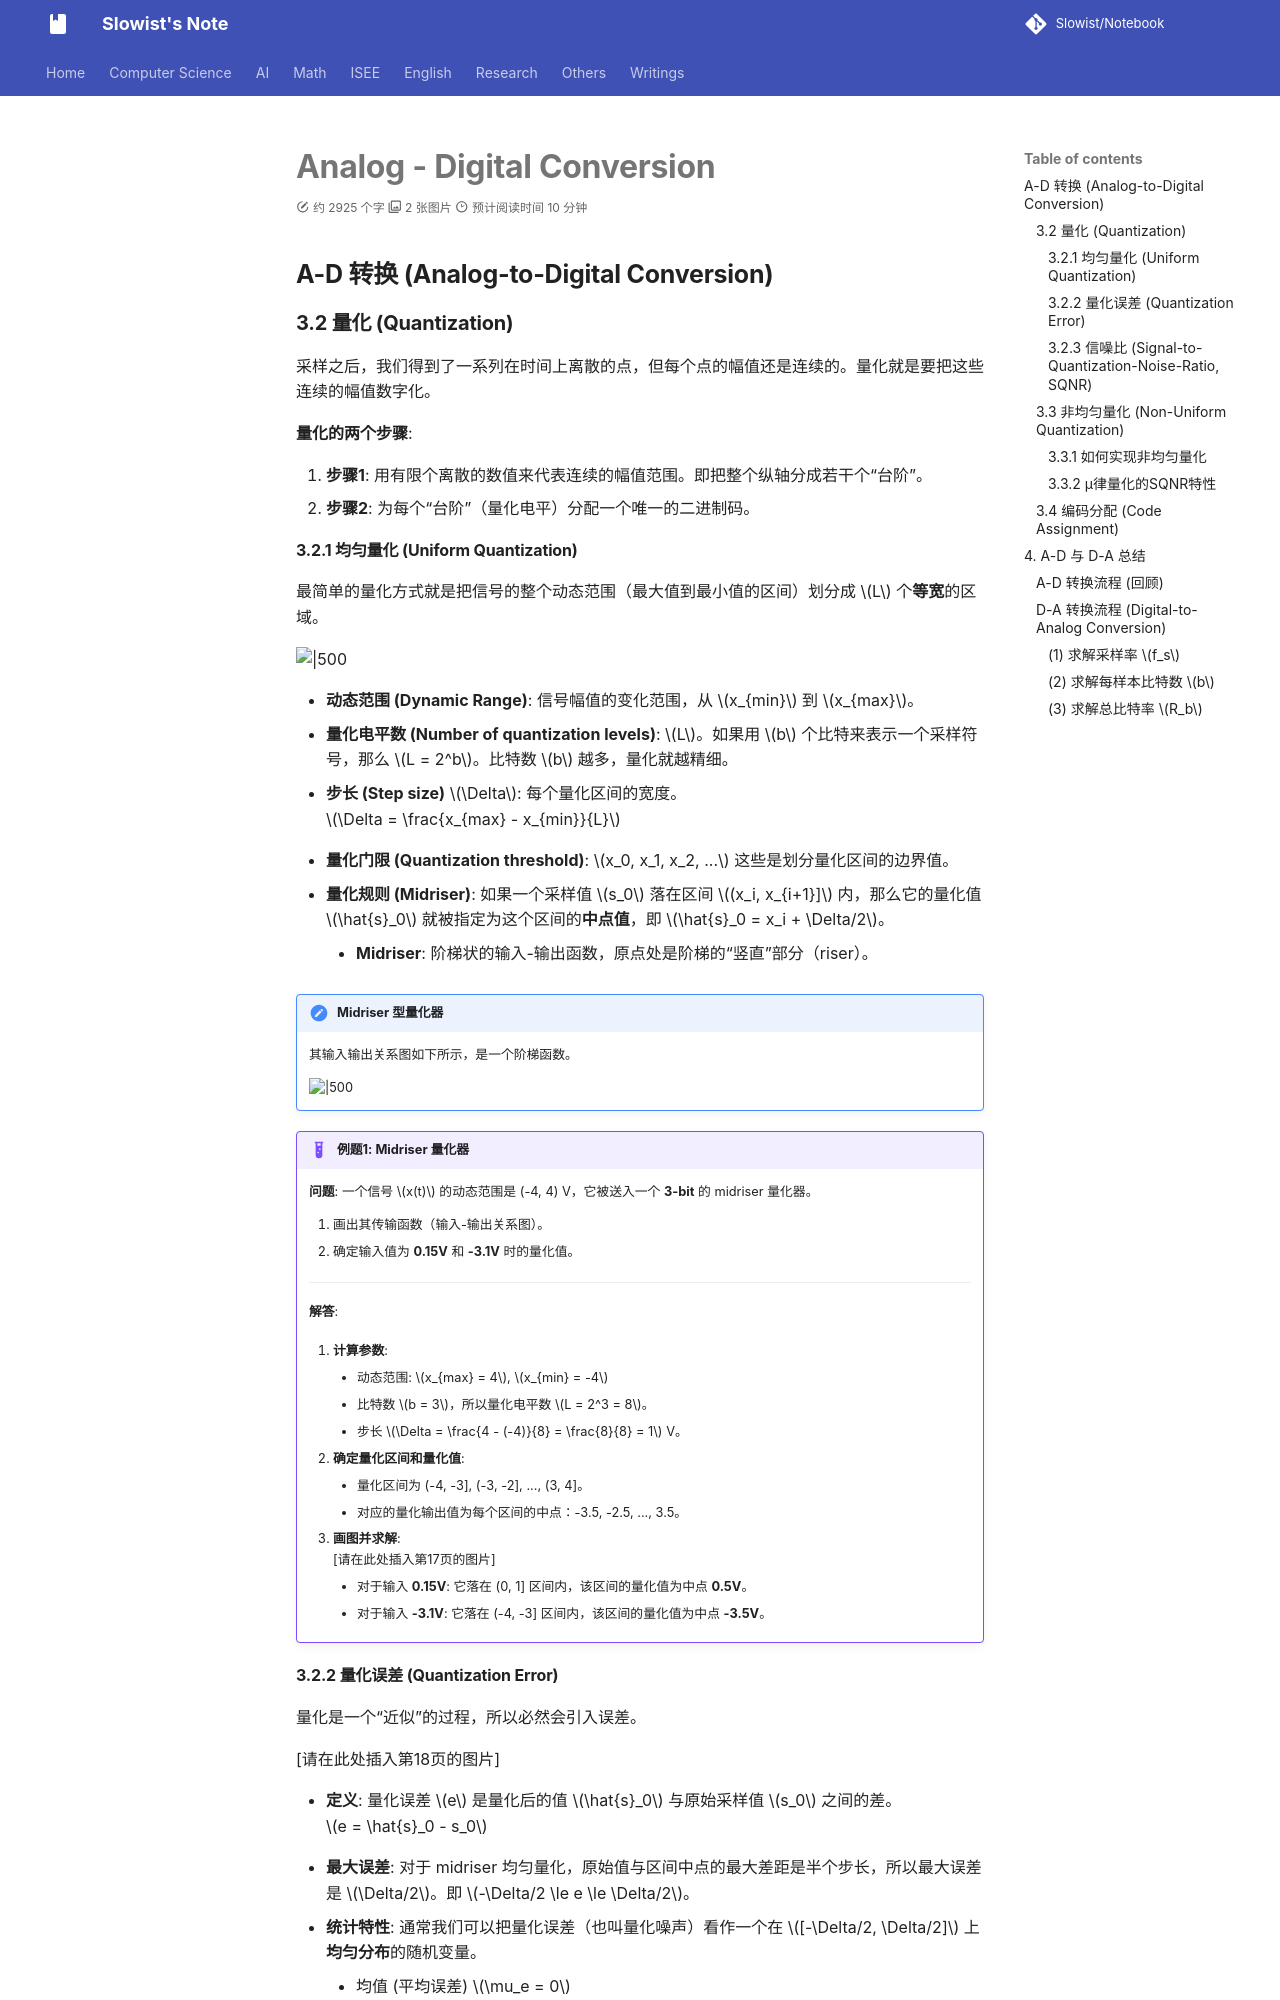

repository: Slowist-Lee/notebook · page: isee/communication/m6/index.html · generator: mkdocs

# Analog - Digital Conversion

## A-D 转换 (Analog-to-Digital Conversion)

### 3.2 量化 (Quantization)

采样之后，我们得到了一系列在时间上离散的点，但每个点的幅值还是连续的。量化就是要把这些连续的幅值数字化。

**量化的两个步骤**:
1.  **步骤1**: 用有限个离散的数值来代表连续的幅值范围。即把整个纵轴分成若干个“台阶”。
2.  **步骤2**: 为每个“台阶”（量化电平）分配一个唯一的二进制码。

#### 3.2.1 均匀量化 (Uniform Quantization)

最简单的量化方式就是把信号的整个动态范围（最大值到最小值的区间）划分成 $L$ 个**等宽**的区域。

![|500](Pasted%20image%2020251116100405.png)

*   **动态范围 (Dynamic Range)**: 信号幅值的变化范围，从 $x_{min}$ 到 $x_{max}$。
*   **量化电平数 (Number of quantization levels)**: $L$。如果用 $b$ 个比特来表示一个采样符号，那么 $L = 2^b$。比特数 $b$ 越多，量化就越精细。
*   **步长 (Step size)** $\Delta$: 每个量化区间的宽度。
    $\Delta = \frac{x_{max} - x_{min}}{L}$
*   **量化门限 (Quantization threshold)**: $x_0, x_1, x_2, ...$ 这些是划分量化区间的边界值。
*   **量化规则 (Midriser)**: 如果一个采样值 $s_0$ 落在区间 $(x_i, x_{i+1}]$ 内，那么它的量化值 $\hat{s}_0$ 就被指定为这个区间的**中点值**，即 $\hat{s}_0 = x_i + \Delta/2$。
    *   **Midriser**: 阶梯状的输入-输出函数，原点处是阶梯的“竖直”部分（riser）。

> [!NOTE] Midriser 型量化器
> 其输入输出关系图如下所示，是一个阶梯函数。
> 
> ![|500](Pasted%20image%2020251116100445.png)

> [!EXAMPLE] 例题1: Midriser 量化器
>
> **问题**: 一个信号 $x(t)$ 的动态范围是 (-4, 4) V，它被送入一个 **3-bit** 的 midriser 量化器。
> 1.  画出其传输函数（输入-输出关系图）。
> 2.  确定输入值为 **0.15V** 和 **-3.1V** 时的量化值。
>
> ---
>
> **解答**:
>
> 1.  **计算参数**:
>     *   动态范围: $x_{max} = 4$, $x_{min} = -4$
>     *   比特数 $b = 3$，所以量化电平数 $L = 2^3 = 8$。
>     *   步长 $\Delta = \frac{4 - (-4)}{8} = \frac{8}{8} = 1$ V。
>
> 2.  **确定量化区间和量化值**:
>     *   量化区间为 (-4, -3], (-3, -2], ..., (3, 4]。
>     *   对应的量化输出值为每个区间的中点：-3.5, -2.5, ..., 3.5。
>
> 3.  **画图并求解**:
>     [请在此处插入第17页的图片]
>     *   对于输入 **0.15V**: 它落在 (0, 1] 区间内，该区间的量化值为中点 **0.5V**。
>     *   对于输入 **-3.1V**: 它落在 (-4, -3] 区间内，该区间的量化值为中点 **-3.5V**。

#### 3.2.2 量化误差 (Quantization Error)

量化是一个“近似”的过程，所以必然会引入误差。

[请在此处插入第18页的图片]

*   **定义**: 量化误差 $e$ 是量化后的值 $\hat{s}_0$ 与原始采样值 $s_0$ 之间的差。
    $e = \hat{s}_0 - s_0$
*   **最大误差**: 对于 midriser 均匀量化，原始值与区间中点的最大差距是半个步长，所以最大误差是 $\Delta/2$。即 $-\Delta/2 \le e \le \Delta/2$。
*   **统计特性**: 通常我们可以把量化误差（也叫量化噪声）看作一个在 $[-\Delta/2, \Delta/2]$ 上**均匀分布**的随机变量。
    *   均值 (平均误差) $\mu_e = 0$
    *   方差 (误差功率) $\sigma_e^2 = \frac{\Delta^2}{12}$
